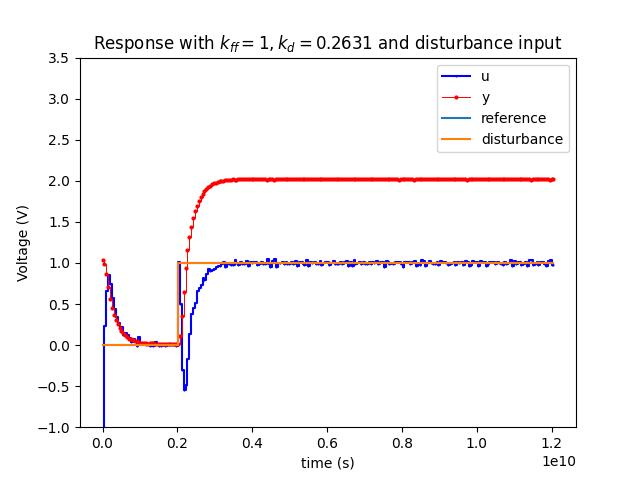

The table this chart was drawn from, first rows:
0, 0, 1.03311, 0.0, 0, -5.43623, 0
1, 50659178, 0.9879, 0.0, 0, 0.2377, 4719
2, 101196284, 0.8623, 0.0, 0, 0.6613, 13133
3, 151733390, 0.7011, 0.0, 0, 0.8481, 16843
4, 202270510, 0.5592, 0.0, 0, 0.7464, 14823
5, 252929688, 0.4497, 0.0, 0, 0.5766, 11450
6, 303466794, 0.3658, 0.0, 0, 0.4412, 8761
7, 354248044, 0.3014, 0.0, 0, 0.3392, 6735
8, 404785150, 0.2514, 0.0, 0, 0.2628, 5219
9, 454345693, 0.2111, 0.0, 0, 0.212, 4209
10, 504882813, 0.1692, 0.0, 0, 0.2207, 4383
11, 555419919, 0.145, 0.0, 0, 0.1272, 2525
12, 605957025, 0.1176, 0.0, 0, 0.1441, 2862
13, 656372072, 0.09346, 0.0, 0, 0.1272, 2525
14, 706909178, 0.07734, 0.0, 0, 0.08479, 1683
15, 757446284, 0.06929, 0.0, 0, 0.04239, 841
16, 808105462, 0.0564, 0.0, 0, 0.06783, 1347
17, 857666006, 0.04673, 0.0, 0, 0.05087, 1010
18, 908203125, 0.04995, 0.0, 0, -0.01696, 0
19, 958740231, 0.03223, 0.0, 0, 0.09327, 1852
20, 1009277337, 0.03062, 0.0, 0, 0.008479, 168
21, 1058959953, 0.02578, 0.0, 0, 0.02544, 505
22, 1108642568, 0.02095, 0.0, 0, 0.02544, 505
23, 1159301760, 0.02095, 0.0, 0, 0.0, 0
24, 1209838866, 0.01772, 0.0, 0, 0.01696, 336
25, 1260375972, 0.02095, 0.0, 0, -0.01696, 0
26, 1310913078, 0.01934, 0.0, 0, 0.008479, 168
27, 1361328125, 0.02095, 0.0, 0, -0.008479, 0
28, 1411865231, 0.01289, 0.0, 0, 0.04239, 841
29, 1462524409, 0.01128, 0.0, 0, 0.008479, 168
30, 1513061515, 0.0145, 0.0, 0, -0.01696, 0
31, 1563598635, 0.01772, 0.0, 0, -0.01696, 0
32, 1614013669, 0.0145, 0.0, 0, 0.01696, 336
33, 1664428703, 0.01772, 0.0, 0, -0.01696, 0
34, 1714965822, 0.01772, 0.0, 0, 0.0, 0
35, 1765502928, 0.01772, 0.0, 0, 0.0, 0
36, 1815917962, 0.0145, 0.0, 0, 0.01696, 336
37, 1865478506, 0.0145, 0.0, 0, 0.0, 0
38, 1916015625, 0.0145, 0.0, 0, 0.0, 0
39, 1966552731, 0.01611, 0.0, 0, -0.008479, 0
40, 2017211909, 0.0145, 1.0, 1.0, 1.008, 39887
41, 2067871087, 0.1096, 1.0, 1.0, 0.4998, 29784
42, 2117553703, 0.3562, 1.0, 1.0, -0.2975, 13950
43, 2168090822, 0.6511, 1.0, 1.0, -0.5522, 8894
44, 2218627928, 0.9332, 1.0, 1.0, -0.4841, 10246
45, 2269165034, 1.156, 1.0, 1.0, -0.1703, 16476
46, 2319702140, 1.32, 1.0, 1.0, 0.1349, 22538
47, 2369384756, 1.438, 1.0, 1.0, 0.381, 27426
48, 2419921875, 1.542, 1.0, 1.0, 0.4486, 28768
49, 2470458981, 1.634, 1.0, 1.0, 0.5167, 30120
50, 2520996087, 1.699, 1.0, 1.0, 0.6606, 32978
51, 2570556631, 1.757, 1.0, 1.0, 0.6948, 33656
52, 2621215822, 1.807, 1.0, 1.0, 0.7372, 34498
53, 2671752928, 1.841, 1.0, 1.0, 0.8219, 36182
54, 2722290034, 1.879, 1.0, 1.0, 0.7962, 35672
55, 2772827140, 1.905, 1.0, 1.0, 0.8643, 37024
56, 2823364260, 1.92, 1.0, 1.0, 0.9237, 38203
57, 2874023438, 1.939, 1.0, 1.0, 0.8983, 37698
58, 2924560544, 1.955, 1.0, 1.0, 0.9152, 38034
59, 2975097650, 1.97, 1.0, 1.0, 0.9237, 38203
60, 3024658193, 1.979, 1.0, 1.0, 0.9491, 38708
... 179 more rows
